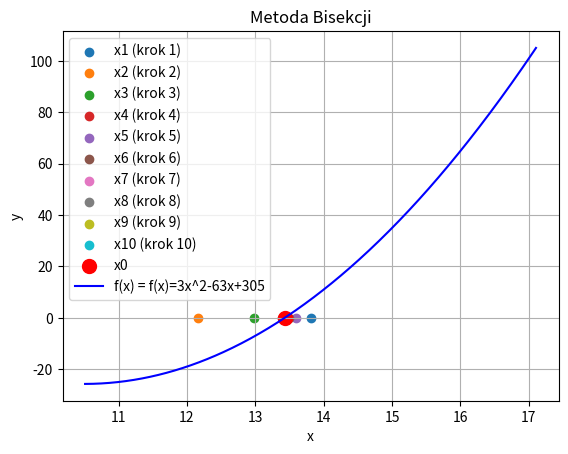
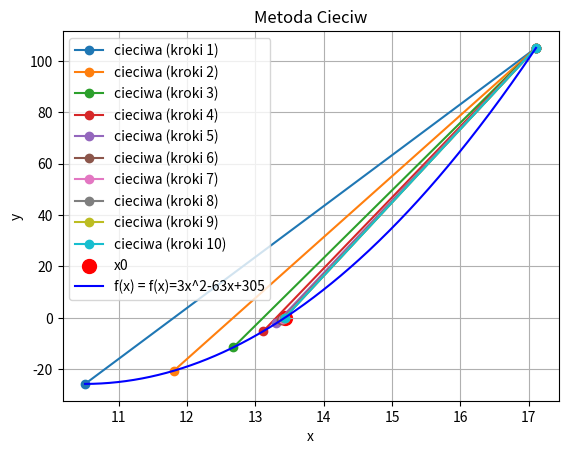

Recreate these plots in Python, in order.
import numpy as np
import matplotlib.pyplot as plt
from sympy import symbols, diff

def f(x):
    return (3 * (x**2)) - (63 * x) + 305

def metoda_bisekcji(a, b, m):
    x1 = a
    x2 = b
    x_kroki = np.zeros(m, dtype=float)
    y_kroki = np.zeros(m, dtype=float)
    for i in range(0, m):
        x = (x1 + x2) / 2

        x_kroki[i] = x
        # y_kroki[i] = f(x_kroki[i])

        y = f(x)
        y1 = f(x1)
        if y * y1 > 0:
            x1 = x
        else:
            x2 = x
    return x, x_kroki, y_kroki


def metoda_cieciw(a, b, n):
    x = np.zeros(n, dtype=float)
    cieciwy = np.zeros((n, 2, 2), dtype=float)

    s_x = symbols('s_x')
    eq = (3 * (s_x**2)) - (63 * s_x) + 305
    
    f_prime = diff(eq, s_x)
    f_prime_2 = diff(f_prime, s_x)
    
    if f_prime.subs(s_x, a) * f_prime_2.subs(s_x, a) < 0: 
        xk = a
        x[0] = b
    elif f_prime.subs(s_x, a) * f_prime_2.subs(s_x, a) > 0:
        xk = b
        x[0] = a
    else:
        return 0, []
    
    cieciwy[0] = np.array([[xk, x[0]], [f(xk), f(x[0])]], dtype=float)

    for i in range(1, n):
        x[i] = x[i-1] - f(x[i-1]) * (xk - x[i-1]) / (f(xk) - f(x[i-1]))

        cieciwy[i] = np.array([[xk, x[i]], [f(xk), f(x[i])]], dtype=float)

    return x[n-1], cieciwy
    



a = 10.510
b = 17.105

m = 10

k = 500
x = np.linspace(a, b, k)
y = np.zeros(k, dtype=float)
for i in range(k):
    y[i] = f(x[i])

x0_bisekcji, x_bisekcji_kroki, y_bisekcji_kroki = metoda_bisekcji(a, b, m)
x0_cieciw, cieciwy = metoda_cieciw(a, b, m)
x0_dokladne = 13.4297326385412000

print()

print(f"bisekcji: {x0_bisekcji:.16f}")
print(f"roznica z rozwiazaniem dokladnym: {(x0_bisekcji-x0_dokladne):.16f}")


plt.figure()
for i in range(x_bisekcji_kroki.shape[0]):
    plt.scatter(x_bisekcji_kroki[i], y_bisekcji_kroki[i],  marker='o', label=f'x{i+1} (krok {i+1})')
plt.scatter(x0_dokladne, 0,s=100, marker='o', color='red', label='x0')
plt.plot(x, y, color='blue', label='f(x) = f(x)=3x^2-63x+305')
plt.title("Metoda Bisekcji")
plt.xlabel('x')
plt.ylabel('y')
plt.legend()
plt.grid()
plt.show()


print()
print()

print(f"cieciw: {x0_cieciw}")
print(f"roznica z rozwiazaniem dokladnym: {(x0_cieciw-x0_dokladne):.16f}")


plt.figure()
for i in range(cieciwy.shape[0]):
    plt.plot([cieciwy[i][0][0], cieciwy[i][0][1]], [cieciwy[i][1][0], cieciwy[i][1][1]],  marker='o', label=f'cieciwa (kroki {i+1})')
plt.scatter(x0_dokladne, 0, s=100, marker='o', color='red', label='x0')
plt.plot(x, y, color='blue', label='f(x) = f(x)=3x^2-63x+305')
plt.title("Metoda Cieciw")
plt.xlabel('x')
plt.ylabel('y')
plt.legend()
plt.grid()
plt.show()
